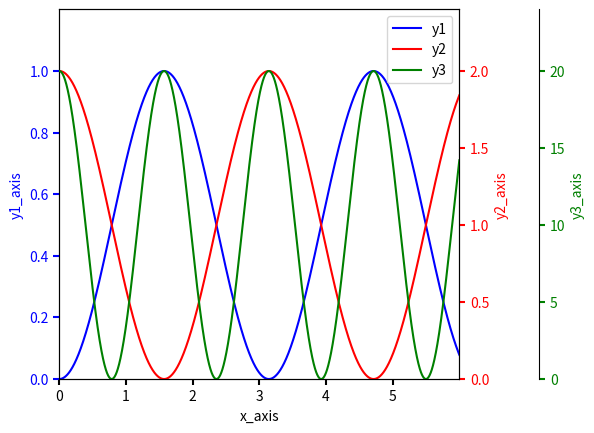

This chart was generated by the following Python code:
import numpy as np
import matplotlib.pyplot as plt

#https://matplotlib.org/3.1.1/gallery/ticks_and_spines/multiple_yaxis_with_spines.html

x=np.arange(0,6,0.001)
y1=np.sin(x)**2.
y2=2.*np.cos(x)**2.
y3=20.*np.cos(2.*x)**2.


def make_patch_spines_invisible(ax):
    ax.set_frame_on(True)
    ax.patch.set_visible(False)
    for sp in ax.spines.values():
        sp.set_visible(False)


fig, host = plt.subplots()
fig.subplots_adjust(right=0.75)

par1 = host.twinx()
par2 = host.twinx()

# Offset the right spine of par2.  The ticks and label have already been
# placed on the right by twinx above.
par2.spines["right"].set_position(("axes", 1.2))
# Having been created by twinx, par2 has its frame off, so the line of its
# detached spine is invisible.  First, activate the frame but make the patch
# and spines invisible.
make_patch_spines_invisible(par2)
# Second, show the right spine.
par2.spines["right"].set_visible(True)

p1, = host.plot(x, y1, "b-", label="y1")
p2, = par1.plot(x, y2, "r-", label="y2")
p3, = par2.plot(x, y3, "g-", label="y3")

host.set_xlim(np.min(x), np.max(x))
host.set_ylim(0, np.max(y1)*1.2)
par1.set_ylim(0, np.max(y2)*1.2)
par2.set_ylim(0, np.max(y3)*1.2)

host.set_xlabel("x_axis")
host.set_ylabel("y1_axis")
par1.set_ylabel("y2_axis")
par2.set_ylabel("y3_axis")

host.yaxis.label.set_color(p1.get_color())
par1.yaxis.label.set_color(p2.get_color())
par2.yaxis.label.set_color(p3.get_color())

tkw = dict(size=4, width=1.5)
host.tick_params(axis='y', colors=p1.get_color(), **tkw)
par1.tick_params(axis='y', colors=p2.get_color(), **tkw)
par2.tick_params(axis='y', colors=p3.get_color(), **tkw)
host.tick_params(axis='x', **tkw)

lines = [p1, p2, p3]

host.legend(lines, [l.get_label() for l in lines])

plt.show()